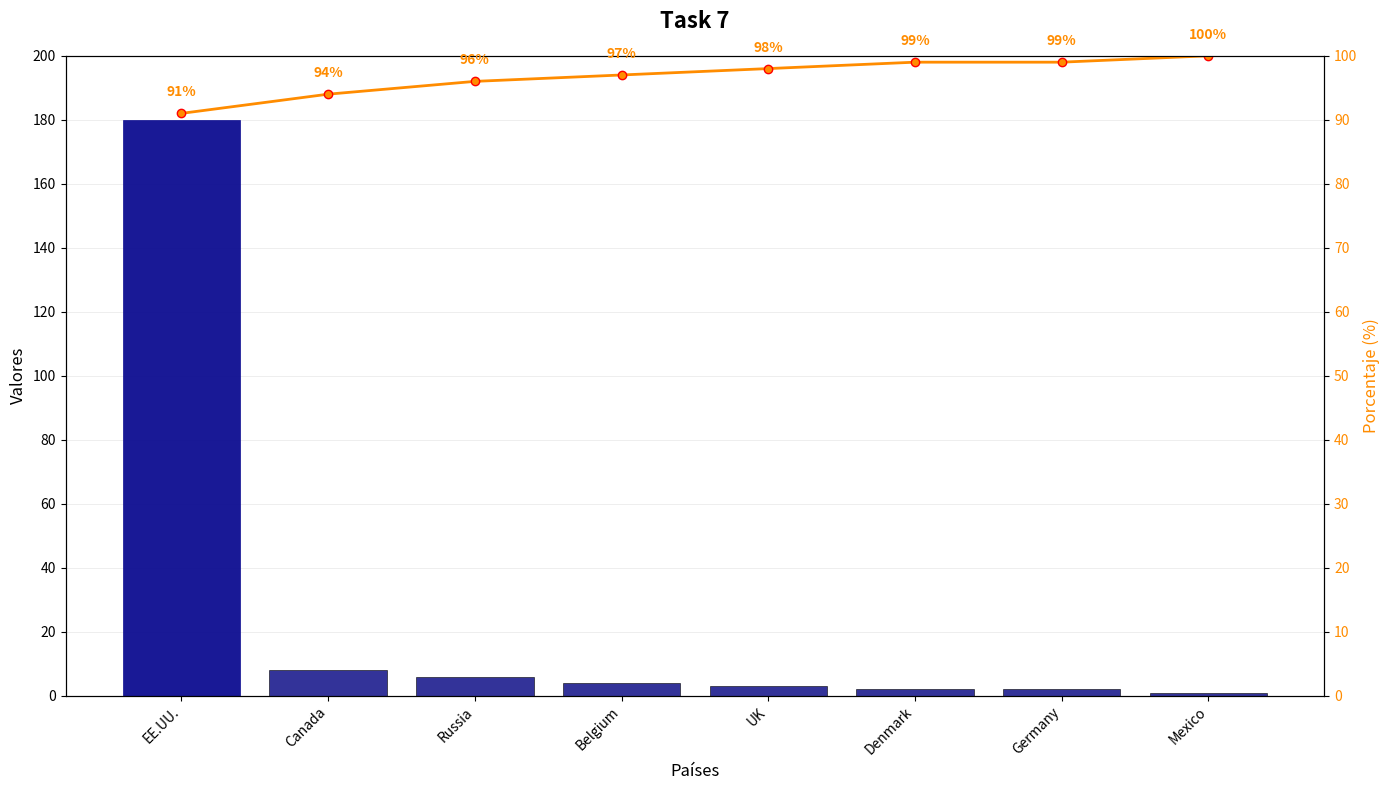

This chart was generated by the following Python code:
import matplotlib.pyplot as plt
import numpy as np

# Datos basados en la imagen
paises = ['EE.UU.', 'Canada', 'Russia', 'Belgium', 'UK', 'Denmark', 'Germany', 'Mexico']
valores_barras = [180, 8, 6, 4, 3, 2, 2, 1]  # Valores aproximados de las barras
porcentajes = [91, 94, 96, 97, 98, 99, 99, 100]  # Porcentajes acumulados

# Crear figura con dos ejes Y
fig, ax1 = plt.subplots(figsize=(14, 8))

# Crear las barras (eje Y izquierdo)
bars = ax1.bar(paises, valores_barras, 
               color='navy', 
               alpha=0.8,
               edgecolor='black',
               linewidth=0.5)

# Configurar el primer eje Y (barras)
ax1.set_ylabel('Valores', fontsize=12, color='black')
ax1.set_ylim(0, 200)
ax1.set_yticks(range(0, 201, 20))
ax1.tick_params(axis='y', labelcolor='black')

# Crear el segundo eje Y para los porcentajes
ax2 = ax1.twinx()

# Crear la línea de porcentajes
line = ax2.plot(paises, porcentajes, 
                color='darkorange', 
                marker='o', 
                linewidth=2, 
                markersize=6,
                markerfacecolor='darkorange',
                markeredgecolor='red',
                markeredgewidth=1)

# Configurar el segundo eje Y (línea)
ax2.set_ylabel('Porcentaje (%)', fontsize=12, color='darkorange')
ax2.set_ylim(0, 100)
ax2.set_yticks(range(0, 101, 10))
ax2.tick_params(axis='y', labelcolor='darkorange')

# Añadir etiquetas de porcentaje encima de cada punto
for i, (pais, porcentaje) in enumerate(zip(paises, porcentajes)):
    ax2.annotate(f'{porcentaje}%', 
                xy=(i, porcentaje), 
                xytext=(0, 10), 
                textcoords='offset points',
                ha='center', 
                va='bottom',
                fontsize=10,
                color='darkorange',
                fontweight='bold')

# Configurar título y etiquetas
ax1.set_title('Task 7', fontsize=16, fontweight='bold', pad=20)
ax1.set_xlabel('Países', fontsize=12)

# Rotar las etiquetas del eje X para mejor legibilidad
plt.setp(ax1.get_xticklabels(), rotation=45, ha='right')

# Añadir cuadrícula solo para el eje principal
ax1.grid(True, axis='y', alpha=0.3, linestyle='-', linewidth=0.5)
ax1.set_axisbelow(True)

# Resaltar la barra más alta (EE.UU.)
bars[0].set_color('darkblue')
bars[0].set_alpha(0.9)

# Configurar el fondo
ax1.set_facecolor('white')
fig.patch.set_facecolor('white')

# Ajustar el layout
plt.tight_layout()

# Mostrar el gráfico
plt.show()

# Imprimir estadísticas
print("Gráfico 'Task 7' generado exitosamente!")
print(f"Países: {len(paises)}")
print(f"Valor máximo: {max(valores_barras)}")
print(f"Porcentaje final: {porcentajes[-1]}%")
print("\nDatos por país:")
for pais, valor, pct in zip(paises, valores_barras, porcentajes):
    print(f"{pais:8}: {valor:3} | {pct}%")
